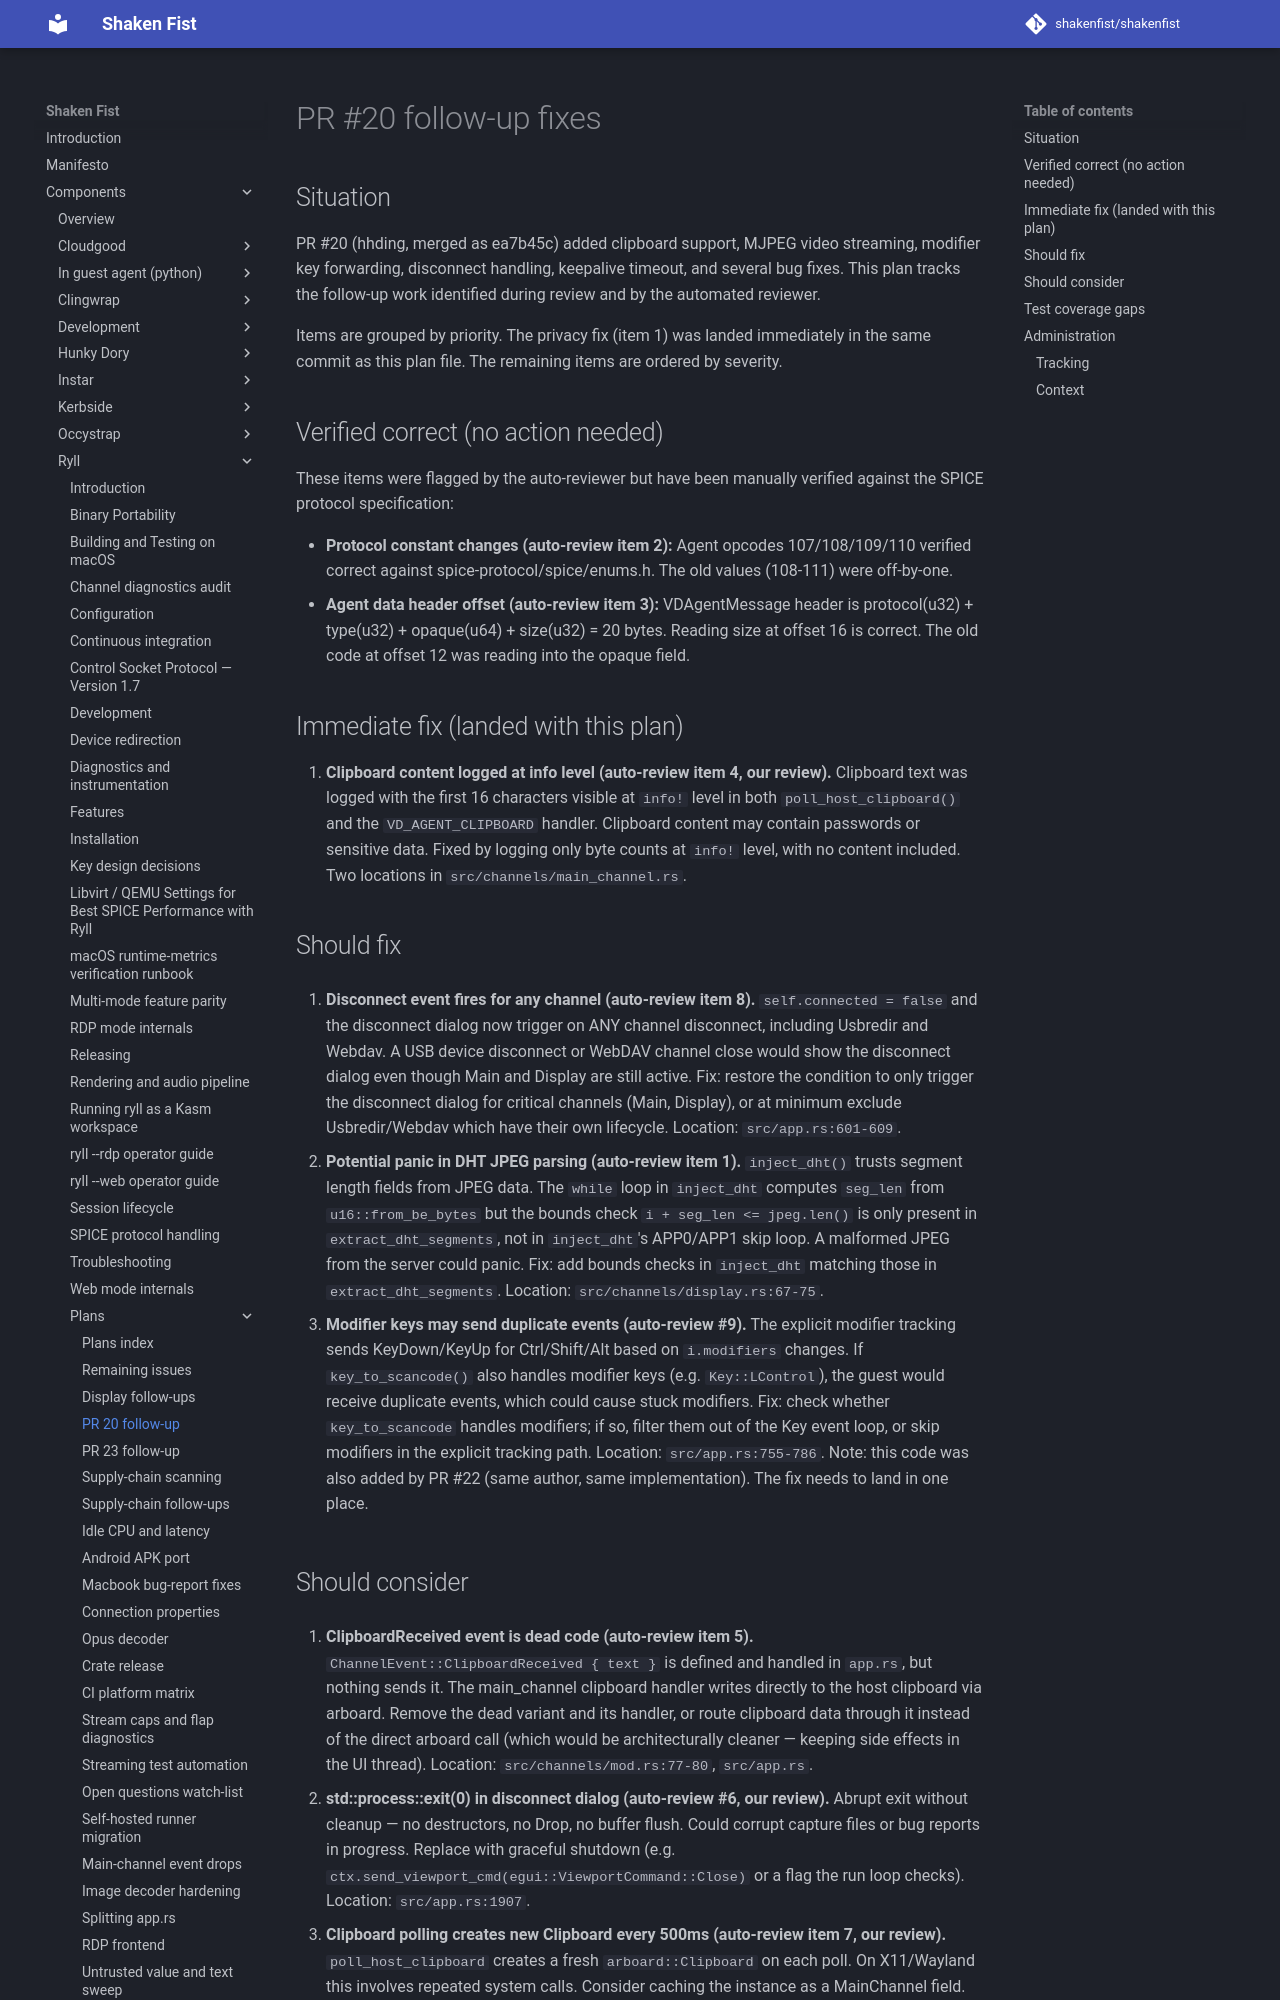

repository: shakenfist/shakenfist · page: components/ryll/plans/PLAN-pr20-followup/index.html · generator: mkdocs

# PR #20 follow-up fixes

## Situation

PR #20 (hhding, merged as ea7b45c) added clipboard support,
MJPEG video streaming, modifier key forwarding, disconnect
handling, keepalive timeout, and several bug fixes. This plan
tracks the follow-up work identified during review and by the
automated reviewer.

Items are grouped by priority. The privacy fix (item 1) was
landed immediately in the same commit as this plan file. The
remaining items are ordered by severity.

## Verified correct (no action needed)

These items were flagged by the auto-reviewer but have been
manually verified against the SPICE protocol specification:

- **Protocol constant changes (auto-review item 2):** Agent
  opcodes 107/108/109/110 verified correct against
  spice-protocol/spice/enums.h. The old values (108-111)
  were off-by-one.
- **Agent data header offset (auto-review item 3):** VDAgentMessage
  header is protocol(u32) + type(u32) + opaque(u64) +
  size(u32) = 20 bytes. Reading size at offset 16 is correct.
  The old code at offset 12 was reading into the opaque field.

## Immediate fix (landed with this plan)

1. **Clipboard content logged at info level (auto-review item 4,
   our review).**
   Clipboard text was logged with the first 16 characters
   visible at `info!` level in both `poll_host_clipboard()`
   and the `VD_AGENT_CLIPBOARD` handler. Clipboard content
   may contain passwords or sensitive data. Fixed by logging
   only byte counts at `info!` level, with no content
   included. Two locations in `src/channels/main_channel.rs`.

## Should fix

2. **Disconnect event fires for any channel (auto-review item 8).**
   `self.connected = false` and the disconnect dialog now
   trigger on ANY channel disconnect, including Usbredir and
   Webdav. A USB device disconnect or WebDAV channel close
   would show the disconnect dialog even though Main and
   Display are still active. Fix: restore the condition to
   only trigger the disconnect dialog for critical channels
   (Main, Display), or at minimum exclude Usbredir/Webdav
   which have their own lifecycle.
   Location: `src/app.rs:601-609`.

3. **Potential panic in DHT JPEG parsing (auto-review item 1).**
   `inject_dht()` trusts segment length fields from JPEG data.
   The `while` loop in `inject_dht` computes `seg_len` from
   `u16::from_be_bytes` but the bounds check
   `i + seg_len <= jpeg.len()` is only present in
   `extract_dht_segments`, not in `inject_dht`'s APP0/APP1
   skip loop. A malformed JPEG from the server could panic.
   Fix: add bounds checks in `inject_dht` matching those in
   `extract_dht_segments`.
   Location: `src/channels/display.rs:67-75`.

4. **Modifier keys may send duplicate events (auto-review
   #9).** The explicit modifier tracking sends KeyDown/KeyUp
   for Ctrl/Shift/Alt based on `i.modifiers` changes. If
   `key_to_scancode()` also handles modifier keys (e.g.
   `Key::LControl`), the guest would receive duplicate events,
   which could cause stuck modifiers. Fix: check whether
   `key_to_scancode` handles modifiers; if so, filter them
   out of the Key event loop, or skip modifiers in the
   explicit tracking path.
   Location: `src/app.rs:755-786`.
   Note: this code was also added by PR #22 (same author,
   same implementation). The fix needs to land in one place.
